Image classification data set "merged_dataset" (tmgdarshan/cloud-classification-cnn-mobile on GitHub). Class labels (7): cumulus, altocumulus, cirrus, clear sky, stratocumulus, cumulonimbus, mixed.

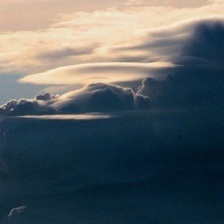
Label: mixed

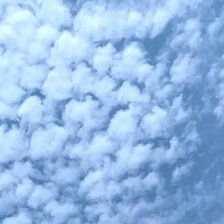
Label: altocumulus

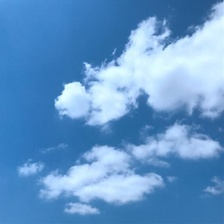
Label: cumulus

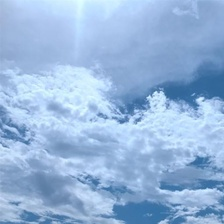
Label: mixed

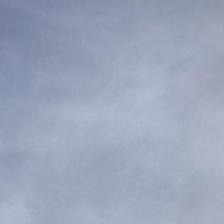
Label: cirrus

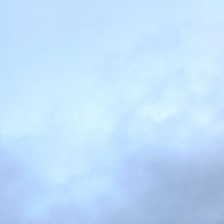
Label: stratocumulus
